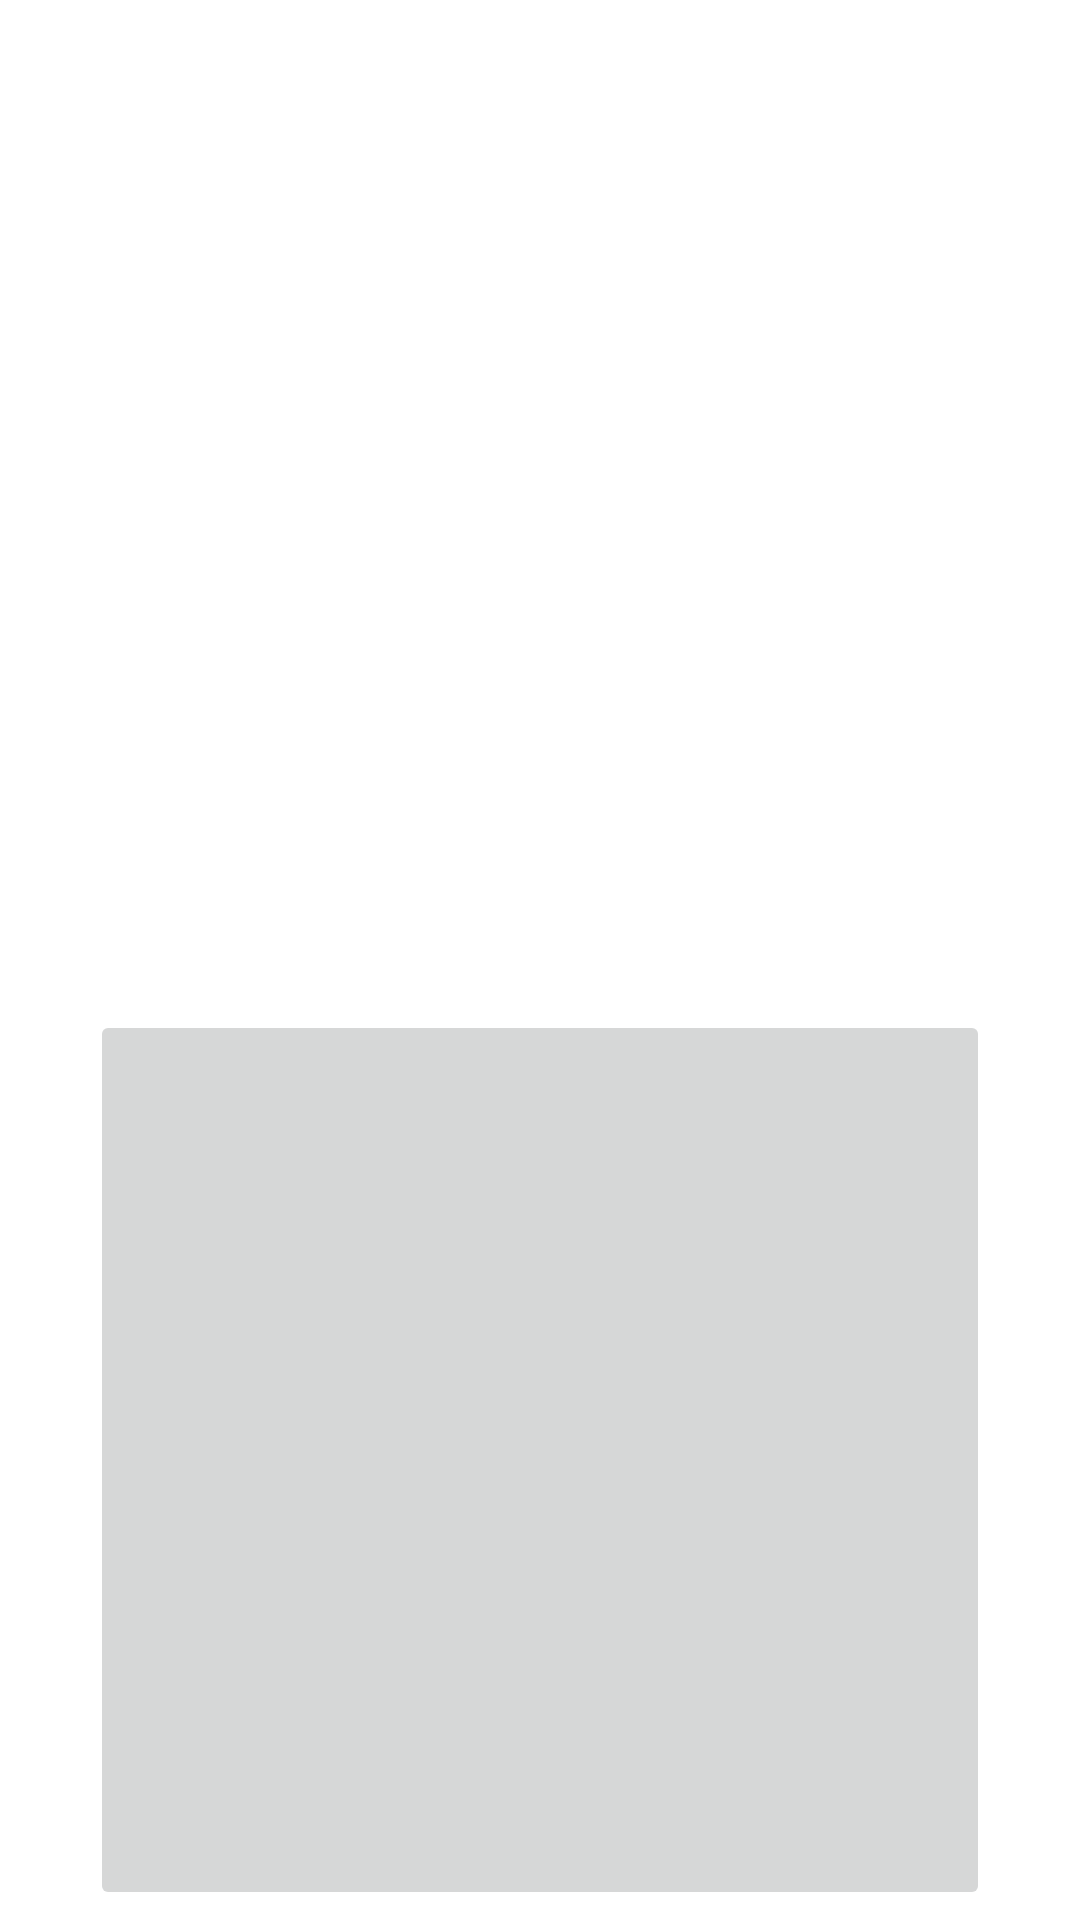

Produce the Android XML layout that renders to this screen, including the resource entries it uses.
<!-- AndroidManifest.xml: application theme Theme.AppPickImage -->
<!-- res/layout/activity_main.xml -->
<?xml version="1.0" encoding="utf-8"?>
<androidx.constraintlayout.widget.ConstraintLayout xmlns:android="http://schemas.android.com/apk/res/android"
    xmlns:app="http://schemas.android.com/apk/res-auto"
    xmlns:tools="http://schemas.android.com/tools"
    android:layout_width="match_parent"
    android:layout_height="match_parent"
    tools:context=".MainActivity">
    <TextView
        android:textSize="20dp"
        android:textStyle="bold"
        android:id="@+id/tvTimer"
        android:layout_width="wrap_content"
        android:layout_height="wrap_content"
        tools:text="10!"
        app:layout_constraintBottom_toTopOf="@id/img1"
        app:layout_constraintStart_toStartOf="parent"
        app:layout_constraintEnd_toStartOf="@id/tvScore"
        app:layout_constraintTop_toTopOf="parent" />

    <TextView
        android:textSize="20dp"
        android:textStyle="bold"
        android:id="@+id/tvScore"
        android:layout_width="wrap_content"
        android:layout_height="wrap_content"
        tools:text="Score: 1!"
        app:layout_constraintBottom_toTopOf="@id/img1"
        app:layout_constraintStart_toEndOf="@id/tvTimer"
        app:layout_constraintEnd_toEndOf="parent"
        app:layout_constraintTop_toTopOf="parent" />
    <ImageView
        android:src="@drawable/bo"
        app:layout_constraintTop_toBottomOf="@id/tvTimer"
        android:scaleType="fitXY"
        app:layout_constraintDimensionRatio="1:1"
        android:id="@+id/img1"
        app:layout_constraintBottom_toTopOf="@id/btImg2"
        app:layout_constraintStart_toStartOf="parent"
        app:layout_constraintEnd_toEndOf="parent"
        android:layout_width="300dp"
        android:layout_height="0dp"/>
    <ImageButton
        android:src="@drawable/bo"
        android:scaleType="fitXY"
        app:layout_constraintDimensionRatio="1:1"
        android:id="@+id/btImg2"
        app:layout_constraintBottom_toBottomOf="parent"
        app:layout_constraintTop_toBottomOf="@id/img1"
        app:layout_constraintStart_toStartOf="parent"
        app:layout_constraintEnd_toEndOf="parent"
        android:layout_width="300dp"
        android:layout_height="0dp"/>

</androidx.constraintlayout.widget.ConstraintLayout>
<!-- resources referenced by this layout -->
<resources>
  <style name="Theme.AppPickImage" parent="Theme.MaterialComponents.DayNight.DarkActionBar">
          
          <item name="colorPrimary">@color/purple_500</item>
          <item name="colorPrimaryVariant">@color/purple_700</item>
          <item name="colorOnPrimary">@color/white</item>
          
          <item name="colorSecondary">@color/teal_200</item>
          <item name="colorSecondaryVariant">@color/teal_700</item>
          <item name="colorOnSecondary">@color/black</item>
          
          <item name="android:statusBarColor" tools:targetApi="l">?attr/colorPrimaryVariant</item>
          
      </style>
  <!-- not gathered from this repository: default colours our renderer supplied (Android Studio template values) -->
  <color name="purple_500">#FF6200EE</color>
  <color name="purple_700">#FF3700B3</color>
  <color name="teal_200">#FF03DAC5</color>
  <color name="teal_700">#FF018786</color>
  <color name="black">#FF000000</color>
  <color name="white">#FFFFFFFF</color>
</resources>
